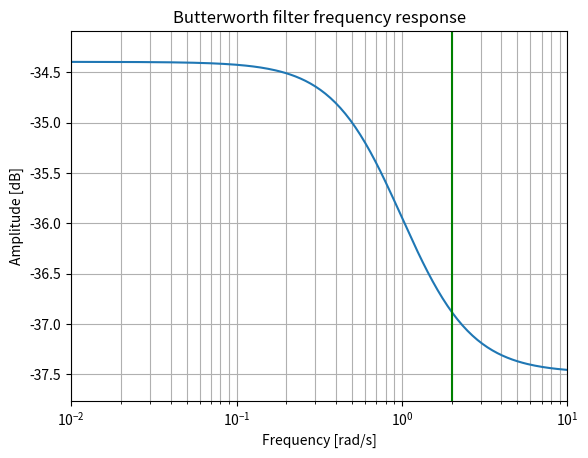

Generate this figure with matplotlib:
from scipy import signal
import matplotlib.pyplot as plt
import numpy as np

#Calculate filter parameters for digital butterworth filters
n = 2
wn = 2
fs = 50
Ftype = 'low'

b, a = signal.butter(n, 2, Ftype, fs=fs)
print('A: ', end='')
print(a)

print('B: ', end='')
print(b)

w, h = signal.freqs(b, a)
plt.semilogx(w, 20 * np.log10(abs(h)))
plt.title('Butterworth filter frequency response')
plt.xlabel('Frequency [rad/s]')
plt.ylabel('Amplitude [dB]')
plt.margins(0, 0.1)
plt.grid(which='both', axis='both')
plt.axvline(wn, color='green') # cutoff frequency
plt.show()
